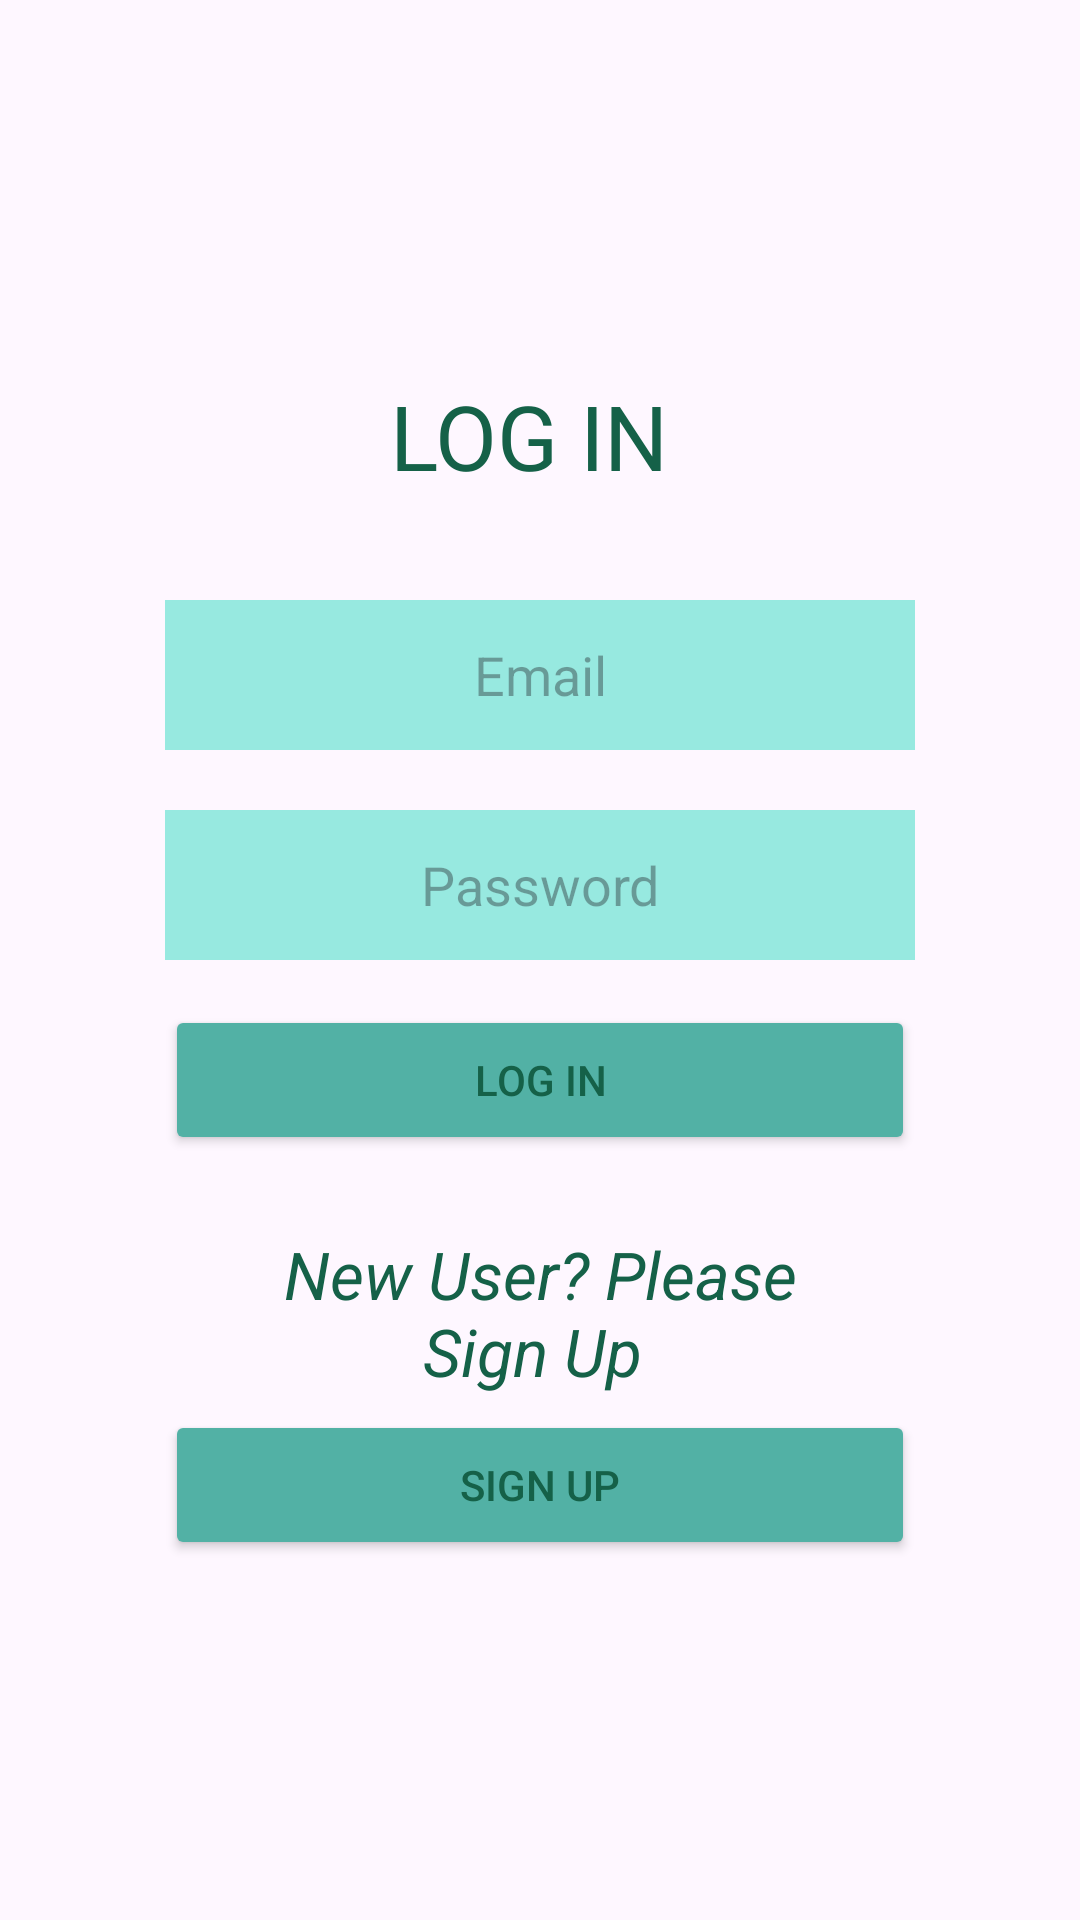

Reconstruct the res/layout file that produces this screen, plus the resources it refers to.
<!-- AndroidManifest.xml: application theme Theme.CareerQuest -->
<!-- res/layout/activity_home.xml -->
<?xml version="1.0" encoding="utf-8"?>
<LinearLayout xmlns:android="http://schemas.android.com/apk/res/android"
    xmlns:app="http://schemas.android.com/apk/res-auto"
    xmlns:tools="http://schemas.android.com/tools"
    android:id="@+id/main"
    android:layout_width="match_parent"
    android:layout_height="match_parent"
    android:backgroundTint="#25CABE"
    android:gravity="center"
    android:orientation="vertical"
    tools:context=".home">


    <RelativeLayout
        android:layout_width="300dp"
        android:layout_height="460dp"
        android:background="@drawable/roundstyle"
        android:backgroundTint="#BEEBEA">

        <TextView
            android:id="@+id/textView"
            android:layout_width="100dp"
            android:layout_height="50dp"
            android:layout_centerHorizontal="true"
            android:layout_marginTop="35dp"
            android:text="LOG IN"
            android:textAlignment="gravity"
            android:textAppearance="@style/TextAppearance.AppCompat.Large"
            android:textColor="#156148"
            android:textSize="30dp" />

        <EditText
            android:id="@+id/email"
            android:layout_width="250dp"
            android:layout_height="50dp"
            android:layout_marginLeft="25dp"
            android:layout_marginTop="110dp"
            android:background="#77F0EA"
            android:backgroundTint="#97E9E0"
            android:hint="Email"
            android:inputType="text|textEmailAddress"
            android:textAlignment="center">

        </EditText>

        <EditText
            android:id="@+id/passwd"
            android:layout_width="250dp"
            android:layout_height="50dp"
            android:layout_marginLeft="25dp"
            android:layout_marginTop="180dp"
            android:background="#77F0EA"
            android:backgroundTint="#97E9E0"
            android:hint="Password"
            android:inputType="text|textPassword"
            android:textAlignment="center">

        </EditText>

        <TextView
            android:id="@+id/register"
            android:layout_width="210dp"
            android:layout_height="58dp"
            android:layout_centerHorizontal="true"
            android:layout_marginTop="320dp"
            android:text="New User? Please Sign Up "
            android:textAlignment="center"
            android:textColor="#156148"
            android:textSize="22dp"
            android:textStyle="italic">

        </TextView>

        <Button
            android:id="@+id/login"
            android:layout_width="250dp"
            android:layout_height="50dp"
            android:layout_centerHorizontal="true"
            android:layout_marginTop="245dp"
            android:backgroundTint="#52B1A5"
            android:text="LOG IN"
            android:textColor="#156148"
            app:cornerRadius="10dp"
            />
        <Button
            android:id="@+id/signup"
            android:layout_width="250dp"
            android:layout_height="50dp"
            android:layout_centerHorizontal="true"
            android:layout_marginTop="380dp"
            android:backgroundTint="#52B1A5"
            android:text="SIGN UP"
            android:textColor="#156148"
            app:cornerRadius="10dp"
            />
    </RelativeLayout>


</LinearLayout>
<!-- resources referenced by this layout -->
<resources>
  <style name="Theme.CareerQuest" parent="Base.Theme.CareerQuest" />
  <style name="Base.Theme.CareerQuest" parent="Theme.Material3.DayNight.NoActionBar">
          
          
      </style>
</resources>
